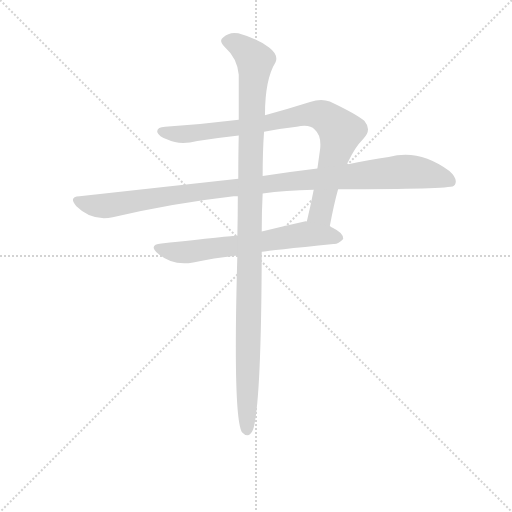
t = 0.00 s
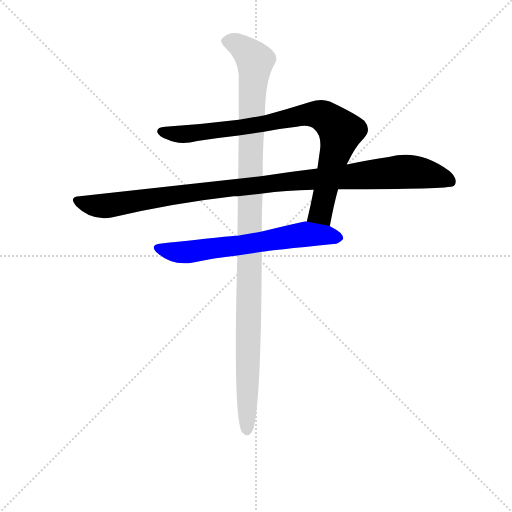
t = 2.86 s
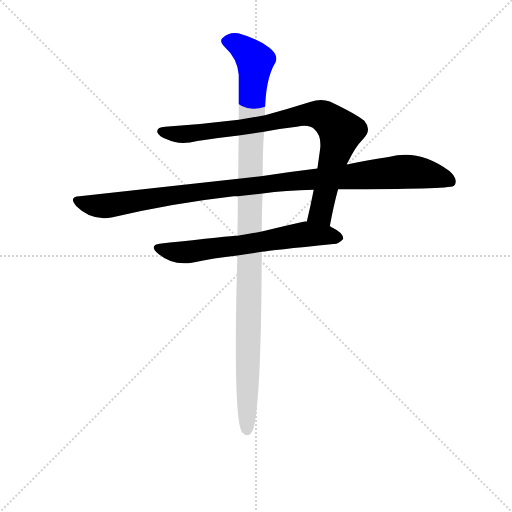
t = 3.06 s
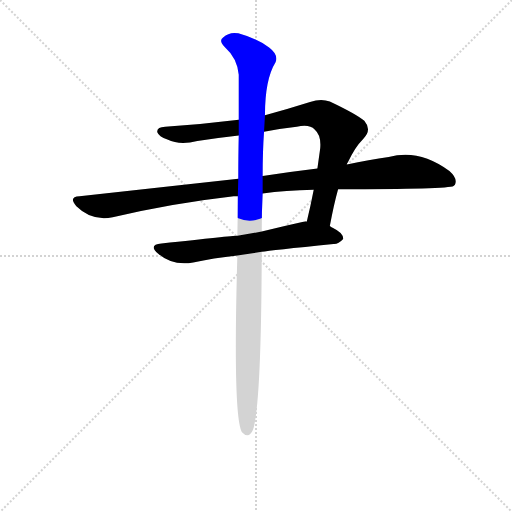
t = 3.26 s
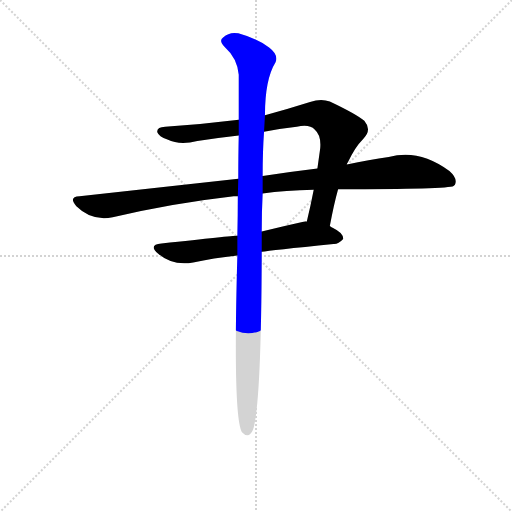
t = 3.46 s
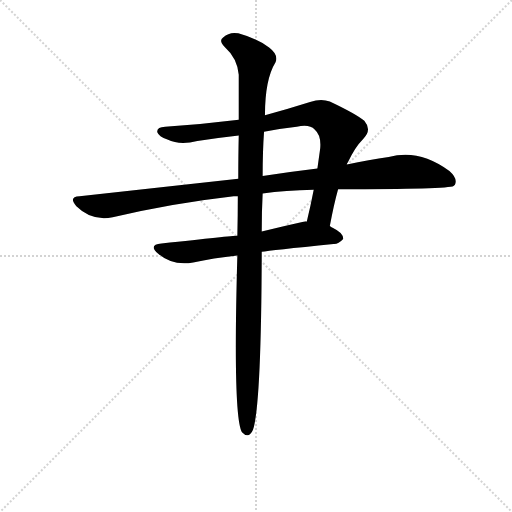
t = 4.04 s

The animated SVG that drew these frames (rendered in a browser with its animation timeline set to each time). Animation: 4 CSS @keyframes rules; one cycle of 4.04 s.

<svg version="1.1" viewBox="0 0 1024 1024" xmlns="http://www.w3.org/2000/svg">
  <g stroke="lightgray" stroke-dasharray="1,1" stroke-width="1" transform="scale(4, 4)">
    <line x1="0" y1="0" x2="256" y2="256"></line>
    <line x1="256" y1="0" x2="0" y2="256"></line>
    <line x1="128" y1="0" x2="128" y2="256"></line>
    <line x1="0" y1="128" x2="256" y2="128"></line>
  </g>
<g transform="scale(0.92, -0.92) translate(60, -900)">
   <style type="text/css">
    @keyframes keyframes0 {
      from {
       stroke: blue;
       stroke-dashoffset: 868;
       stroke-width: 128;
       }
       74% {
       animation-timing-function: step-end;
       stroke: blue;
       stroke-dashoffset: 0;
       stroke-width: 128;
       }
       to {
       stroke: black;
       stroke-width: 1024;
       }
       }
       #make-me-a-hanzi-animation-0 {
         animation: keyframes0 0.956380s both;
         animation-delay: 0.000000s;
         animation-timing-function: linear;
       }
    @keyframes keyframes1 {
      from {
       stroke: blue;
       stroke-dashoffset: 1079;
       stroke-width: 128;
       }
       78% {
       animation-timing-function: step-end;
       stroke: blue;
       stroke-dashoffset: 0;
       stroke-width: 128;
       }
       to {
       stroke: black;
       stroke-width: 1024;
       }
       }
       #make-me-a-hanzi-animation-1 {
         animation: keyframes1 1.128092s both;
         animation-delay: 0.956380s;
         animation-timing-function: linear;
       }
    @keyframes keyframes2 {
      from {
       stroke: blue;
       stroke-dashoffset: 650;
       stroke-width: 128;
       }
       68% {
       animation-timing-function: step-end;
       stroke: blue;
       stroke-dashoffset: 0;
       stroke-width: 128;
       }
       to {
       stroke: black;
       stroke-width: 1024;
       }
       }
       #make-me-a-hanzi-animation-2 {
         animation: keyframes2 0.778971s both;
         animation-delay: 2.084473s;
         animation-timing-function: linear;
       }
    @keyframes keyframes3 {
      from {
       stroke: blue;
       stroke-dashoffset: 1134;
       stroke-width: 128;
       }
       79% {
       animation-timing-function: step-end;
       stroke: blue;
       stroke-dashoffset: 0;
       stroke-width: 128;
       }
       to {
       stroke: black;
       stroke-width: 1024;
       }
       }
       #make-me-a-hanzi-animation-3 {
         animation: keyframes3 1.172852s both;
         animation-delay: 2.863444s;
         animation-timing-function: linear;
       }
</style>
<path d="M 657.0 408.5 Q 666.0 456.5 675.0 488.5 L 694.0 542.5 Q 694.0 545.5 696.0 546.5 Q 711.0 579.5 730.0 598.5 Q 749.0 617.5 732.0 637.5 Q 714.0 652.5 657.0 679.5 Q 638.0 686.5 614.0 678.5 Q 563.0 662.5 516.0 649.5 L 459.0 639.5 Q 380.0 629.5 299.0 624.5 Q 280.0 623.5 282.0 612.5 Q 285.0 603.5 304.0 596.5 Q 331.0 583.5 369.0 593.5 Q 414.0 600.5 459.0 605.5 L 514.0 613.5 Q 548.0 620.5 585.0 624.5 Q 613.0 630.5 624.0 618.5 Q 639.0 605.5 636.0 576.5 L 630.0 533.5 L 622.0 487.5 Q 615.0 451.5 607.0 418.5 C 600.0 389.5 651.0 379.5 657.0 408.5 Z" fill="lightgray"></path> 
<path d="M 458.0 511.5 L 113.0 473.5 Q 88.0 472.5 106.0 451.5 Q 139.0 418.5 185.0 427.5 Q 308.0 457.5 448.0 473.5 L 457.0 473.5 L 511.0 479.5 Q 560.0 486.5 622.0 487.5 L 675.0 488.5 Q 915.0 488.5 926.0 495.5 L 929.0 498.5 Q 936.0 511.5 917.0 528.5 Q 850.0 577.5 785.0 558.5 Q 743.0 552.5 694.0 542.5 L 630.0 533.5 Q 573.0 526.5 511.0 517.5 L 458.0 511.5 Z" fill="lightgray"></path> 
<path d="M 456.0 387.5 Q 443.0 387.5 291.0 370.5 Q 261.0 367.5 284.0 348.5 Q 315.0 321.5 360.0 329.5 Q 403.0 338.5 456.0 344.5 L 509.0 352.5 Q 527.0 355.5 665.0 369.5 Q 675.0 368.5 686.0 380.5 Q 687.0 393.5 664.0 404.5 Q 661.0 405.5 657.0 408.5 L 607.0 418.5 Q 604.0 419.5 602.0 418.5 Q 556.0 408.5 509.0 396.5 L 456.0 387.5 Z" fill="lightgray"></path> 
<path d="M 459.0 605.5 Q 458.0 562.5 458.0 511.5 L 457.0 473.5 Q 457.0 431.5 456.0 387.5 L 456.0 344.5 Q 446.0 -6.5 466.0 -39.5 Q 481.0 -55.5 490.0 -34.5 Q 508.0 20.5 509.0 352.5 L 509.0 396.5 Q 509.0 441.5 511.0 479.5 L 511.0 517.5 Q 511.0 571.5 514.0 613.5 L 516.0 649.5 Q 516.0 727.5 539.0 764.5 Q 546.0 780.5 525.0 796.5 Q 501.0 815.5 458.0 827.5 Q 439.0 831.5 425.0 818.5 Q 415.0 811.5 428.0 798.5 Q 456.0 773.5 459.0 737.5 L 459.0 639.5 L 459.0 605.5 Z" fill="lightgray"></path> 
      <clipPath id="make-me-a-hanzi-clip-0">
      <path d="M 657.0 408.5 Q 666.0 456.5 675.0 488.5 L 694.0 542.5 Q 694.0 545.5 696.0 546.5 Q 711.0 579.5 730.0 598.5 Q 749.0 617.5 732.0 637.5 Q 714.0 652.5 657.0 679.5 Q 638.0 686.5 614.0 678.5 Q 563.0 662.5 516.0 649.5 L 459.0 639.5 Q 380.0 629.5 299.0 624.5 Q 280.0 623.5 282.0 612.5 Q 285.0 603.5 304.0 596.5 Q 331.0 583.5 369.0 593.5 Q 414.0 600.5 459.0 605.5 L 514.0 613.5 Q 548.0 620.5 585.0 624.5 Q 613.0 630.5 624.0 618.5 Q 639.0 605.5 636.0 576.5 L 630.0 533.5 L 622.0 487.5 Q 615.0 451.5 607.0 418.5 C 600.0 389.5 651.0 379.5 657.0 408.5 Z" fill="lightgray"></path>
      </clipPath>
      <path clip-path="url(#make-me-a-hanzi-clip-0)" d="M 292.0 613.5 L 346.0 608.5 L 419.0 616.5 L 599.0 650.5 L 629.0 651.5 L 651.0 643.5 L 680.0 608.5 L 638.0 438.5 L 615.0 423.5 " fill="none" id="make-me-a-hanzi-animation-0" stroke-dasharray="740 1480" stroke-linecap="round"></path>

      <clipPath id="make-me-a-hanzi-clip-1">
      <path d="M 458.0 511.5 L 113.0 473.5 Q 88.0 472.5 106.0 451.5 Q 139.0 418.5 185.0 427.5 Q 308.0 457.5 448.0 473.5 L 457.0 473.5 L 511.0 479.5 Q 560.0 486.5 622.0 487.5 L 675.0 488.5 Q 915.0 488.5 926.0 495.5 L 929.0 498.5 Q 936.0 511.5 917.0 528.5 Q 850.0 577.5 785.0 558.5 Q 743.0 552.5 694.0 542.5 L 630.0 533.5 Q 573.0 526.5 511.0 517.5 L 458.0 511.5 Z" fill="lightgray"></path>
      </clipPath>
      <path clip-path="url(#make-me-a-hanzi-clip-1)" d="M 109.0 462.5 L 164.0 451.5 L 552.0 504.5 L 800.0 525.5 L 854.0 524.5 L 897.0 515.5 L 922.0 502.5 " fill="none" id="make-me-a-hanzi-animation-1" stroke-dasharray="951 1902" stroke-linecap="round"></path>

      <clipPath id="make-me-a-hanzi-clip-2">
      <path d="M 456.0 387.5 Q 443.0 387.5 291.0 370.5 Q 261.0 367.5 284.0 348.5 Q 315.0 321.5 360.0 329.5 Q 403.0 338.5 456.0 344.5 L 509.0 352.5 Q 527.0 355.5 665.0 369.5 Q 675.0 368.5 686.0 380.5 Q 687.0 393.5 664.0 404.5 Q 661.0 405.5 657.0 408.5 L 607.0 418.5 Q 604.0 419.5 602.0 418.5 Q 556.0 408.5 509.0 396.5 L 456.0 387.5 Z" fill="lightgray"></path>
      </clipPath>
      <path clip-path="url(#make-me-a-hanzi-clip-2)" d="M 285.0 360.5 L 324.0 351.5 L 349.0 352.5 L 605.0 390.5 L 675.0 382.5 " fill="none" id="make-me-a-hanzi-animation-2" stroke-dasharray="522 1044" stroke-linecap="round"></path>

      <clipPath id="make-me-a-hanzi-clip-3">
      <path d="M 459.0 605.5 Q 458.0 562.5 458.0 511.5 L 457.0 473.5 Q 457.0 431.5 456.0 387.5 L 456.0 344.5 Q 446.0 -6.5 466.0 -39.5 Q 481.0 -55.5 490.0 -34.5 Q 508.0 20.5 509.0 352.5 L 509.0 396.5 Q 509.0 441.5 511.0 479.5 L 511.0 517.5 Q 511.0 571.5 514.0 613.5 L 516.0 649.5 Q 516.0 727.5 539.0 764.5 Q 546.0 780.5 525.0 796.5 Q 501.0 815.5 458.0 827.5 Q 439.0 831.5 425.0 818.5 Q 415.0 811.5 428.0 798.5 Q 456.0 773.5 459.0 737.5 L 459.0 639.5 L 459.0 605.5 Z" fill="lightgray"></path>
      </clipPath>
      <path clip-path="url(#make-me-a-hanzi-clip-3)" d="M 433.0 809.5 L 459.0 802.5 L 495.0 764.5 L 484.0 552.5 L 477.0 -33.5 " fill="none" id="make-me-a-hanzi-animation-3" stroke-dasharray="1006 2012" stroke-linecap="round"></path>

</g>
</svg>
